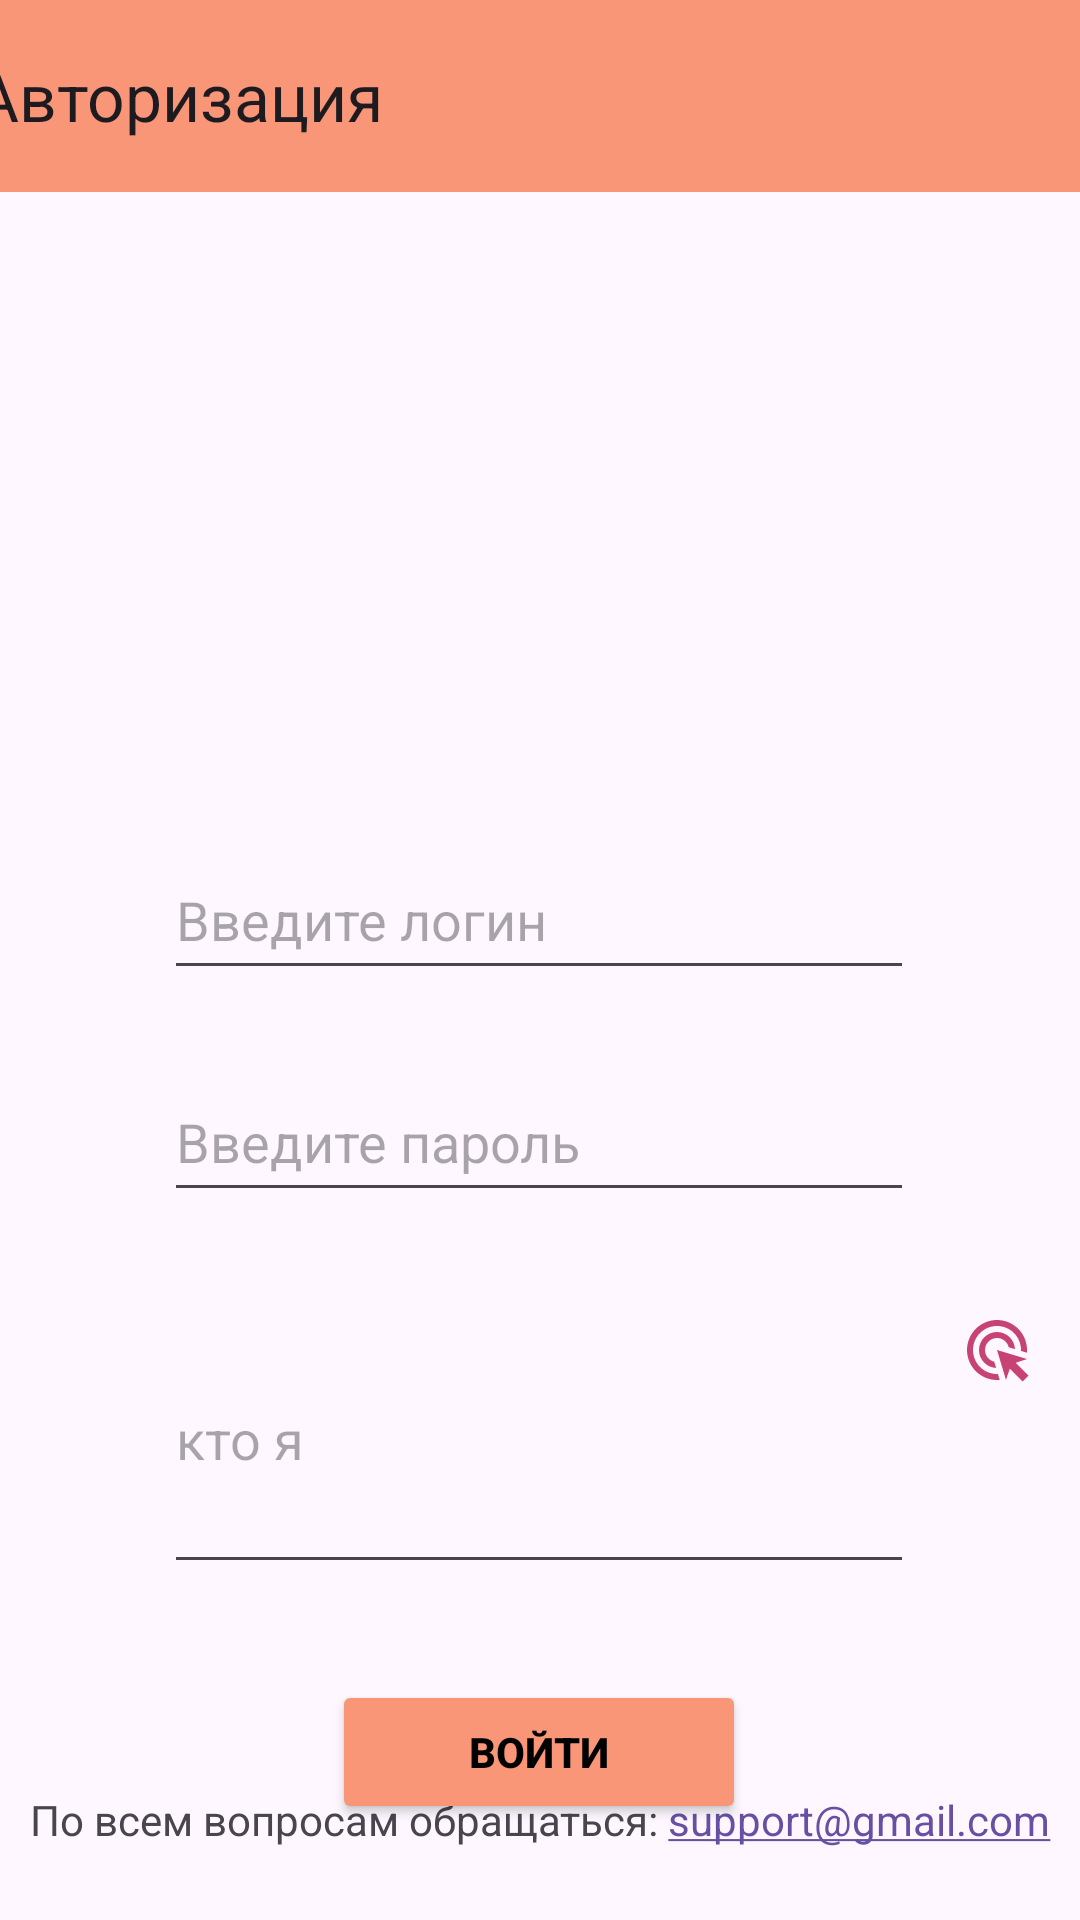

Android layout source for this screen:
<!-- AndroidManifest.xml: application theme Theme.MyApplicationJava5 -->
<!-- res/layout/activity_main.xml -->
<?xml version="1.0" encoding="utf-8"?>
<androidx.constraintlayout.widget.ConstraintLayout xmlns:android="http://schemas.android.com/apk/res/android"
    xmlns:app="http://schemas.android.com/apk/res-auto"
    xmlns:tools="http://schemas.android.com/tools"
    android:layout_width="match_parent"
    android:layout_height="match_parent"
    tools:context=".MainActivity">

    <androidx.appcompat.widget.Toolbar
        android:id="@+id/toolbar"
        android:layout_width="409dp"
        android:layout_height="wrap_content"
        android:background="@color/orange"
        android:minHeight="?attr/actionBarSize"
        android:theme="?attr/actionBarTheme"
        app:layout_constraintEnd_toEndOf="parent"
        app:layout_constraintStart_toStartOf="parent"
        app:layout_constraintTop_toTopOf="parent"
        app:title="Авторизация" />

    <EditText
        android:id="@+id/text_login"
        android:layout_width="250dp"
        android:layout_height="50dp"
        android:layout_marginTop="216dp"
        android:ems="10"
        android:hint="Введите логин"
        android:inputType="textPassword"
        android:minHeight="48dp"
        app:layout_constraintEnd_toEndOf="parent"
        app:layout_constraintHorizontal_bias="0.497"
        app:layout_constraintStart_toStartOf="parent"
        app:layout_constraintTop_toBottomOf="@+id/toolbar" />

    <EditText
        android:id="@+id/text_password"
        android:layout_width="250dp"
        android:layout_height="50dp"
        android:layout_marginTop="24dp"
        android:ems="10"
        android:hint="Введите пароль"
        android:inputType="textPassword"
        app:layout_constraintEnd_toEndOf="@+id/text_login"
        app:layout_constraintStart_toStartOf="@+id/text_login"
        app:layout_constraintTop_toBottomOf="@+id/text_login" />

    <ImageButton
        android:id="@+id/click_to_add_text"
        android:layout_width="wrap_content"
        android:layout_height="wrap_content"
        android:backgroundTint="@android:color/transparent"
        android:onClick="onMyButtonClick"
        android:src="@drawable/ic_action_name"
        app:layout_constraintEnd_toEndOf="parent"
        app:layout_constraintStart_toEndOf="@+id/new_text_pas"
        app:layout_constraintTop_toTopOf="@+id/new_text_pas"
        tools:ignore="TouchTargetSizeCheck" />

    <Button
        android:id="@+id/button"
        android:layout_width="138dp"
        android:layout_height="48dp"
        android:layout_marginTop="32dp"
        android:backgroundTint="@color/orange"
        android:onClick="onMyIntentButtonClick"
        android:text="Войти"
        android:textColor="@color/black"
        android:textStyle="bold"
        app:layout_constraintEnd_toEndOf="@+id/new_text_pas"
        app:layout_constraintStart_toStartOf="@+id/new_text_pas"
        app:layout_constraintTop_toBottomOf="@+id/new_text_pas" />

    <EditText
        android:id="@+id/new_text_pas"
        android:layout_width="250dp"
        android:layout_height="100dp"
        android:layout_marginTop="24dp"
        android:ems="10"
        android:hint="кто я"
        android:inputType="textMultiLine"
        app:layout_constraintEnd_toEndOf="@+id/text_password"
        app:layout_constraintStart_toStartOf="@+id/text_password"
        app:layout_constraintTop_toBottomOf="@+id/text_password" />

    <TextView
        android:id="@+id/textView4"
        android:layout_width="wrap_content"
        android:layout_height="wrap_content"
        android:layout_marginBottom="24dp"
        android:autoLink="email"
        android:text="По всем вопросам обращаться: support@gmail.com"
        app:layout_constraintBottom_toBottomOf="parent"
        app:layout_constraintEnd_toEndOf="parent"
        app:layout_constraintStart_toStartOf="parent" />

</androidx.constraintlayout.widget.ConstraintLayout>
<!-- resources referenced by this layout -->
<resources>
  <color name="black">#FF000000</color>
  <color name="orange">#F89677</color>
  <!-- drawable ic_action_name (drawable-anydpi) -->
  <vector xmlns:android="http://schemas.android.com/apk/res/android"
      android:width="24dp"
      android:height="24dp"
      android:viewportWidth="24"
      android:viewportHeight="24"
      android:tint="#B91554"
      android:alpha="0.8">
    <path
        android:fillColor="@android:color/white"
        android:pathData="M11.71,17.99C8.53,17.84 6,15.22 6,12c0,-3.31 2.69,-6 6,-6c3.22,0 5.84,2.53 5.99,5.71l-2.1,-0.63C15.48,9.31 13.89,8 12,8c-2.21,0 -4,1.79 -4,4c0,1.89 1.31,3.48 3.08,3.89L11.71,17.99zM22,12c0,0.3 -0.01,0.6 -0.04,0.9l-1.97,-0.59C20,12.21 20,12.1 20,12c0,-4.42 -3.58,-8 -8,-8s-8,3.58 -8,8s3.58,8 8,8c0.1,0 0.21,0 0.31,-0.01l0.59,1.97C12.6,21.99 12.3,22 12,22C6.48,22 2,17.52 2,12C2,6.48 6.48,2 12,2S22,6.48 22,12zM18.23,16.26L22,15l-10,-3l3,10l1.26,-3.77l4.27,4.27l1.98,-1.98L18.23,16.26z"/>
  </vector>
  <style name="Theme.MyApplicationJava5" parent="Base.Theme.MyApplicationJava5" />
  <style name="Base.Theme.MyApplicationJava5" parent="Theme.Material3.DayNight.NoActionBar">
          
          
      </style>
</resources>
